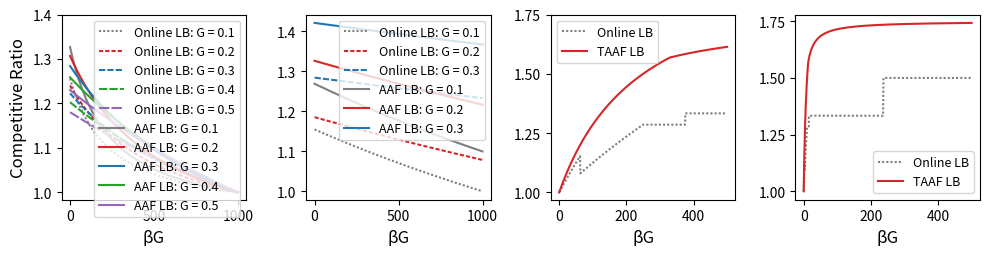

This chart was generated by the following Python code: (Note: this script raises an exception after producing the figure.)
# Used for Fig 1, 2
#   Fig 1: General LB vs AAF/HAR LB (BG <= 1)
#   Fig 2: General LB vs TAAF/GHAR LB (BG > 1)
#   

import numpy as np
import matplotlib.pyplot as plt

#
# BG <= 1
#
def online_lb(r ,B, G):
    pos = 1-r*G if (1-r*G) > 0 else 0
    return (r+B*pos)/(1+B*(1-G))

def aaf_lb(B,G):
    if G <= 1/2:
        return (71/42 + B*(1805/1806 - 71*G/42))/(1+B-B*G)
    elif G <= 2/3:
        return (71/42 + B*(451/903 - 29*G/42))/(1+B-B*G)
    elif G <= 6/7:
        return (71/42 + B*(50/301 - 4*G/21))/(1+B-B*G)
    elif G <= 42/43:
         return (71/42 + B*(1/43 - G/42))/(1+B-B*G)
    else:
        return (71/42)/(1+B-B*G)

def plot_1(gs, nB, plot = True):
    colors = ["red","blue","green","grey","purple"]
    c = 0

    plt.figure(figsize=(6.4,4))

    online = []
    aaf = []

    for g in gs:
        bs = np.linspace(1, 1/g, nB)

        online_res = []
        aaf_res = []

        for b in bs:
            online_res.append(online_lb(1.54037, b, g))
            aaf_res.append(aaf_lb(b,g))

        online.append(online_res)
        aaf.append(aaf_res)

        if plot:
            plt.plot(bs, online_res, label=f"Online LB: G = {g}", color = colors[c])
            plt.plot(bs, aaf_res, label=f"Alg LB: G = {g}", linestyle = '--', color = colors[c])
            c += 1

    if plot:
        plt.legend(fontsize = "12")
        plt.xlabel("\u03B2", fontsize = "12")
        plt.ylabel("Lower Bound", fontsize = "12")
        plt.yticks(np.linspace(1.00, 1.45, 10, True))
        
        plt.subplots_adjust(left = 0.13, right = 0.98, top = 0.98, bottom = 0.13)
        plt.show()  
    else:
        return online, aaf


#
# BG > 1
#
def taaf_lb(gb, smooth = False):
    if gb < 3.63746:
        return 2*gb/(gb+1)
    else:
        return (14*gb+1)/(8*gb+4)

def general_lb(gb):
    if gb < 1.5:
        #return (1.5) + (3-gb)/(2*(1-gb))
        return 3*(gb+1)/(gb+5)
    elif gb < 3:
        # return (4.5*(1+gb/3))/(4+1.5*(1+gb/3))
        return 3*(gb+3)/(gb+11)
    elif gb < 4:
        return 9/7
    # elif gb < 5:
    #     return (2+2*gb/5)/(2+gb/5)
    elif gb < 48:
        return 4/3
    else:
        return 1.5
    
def plot_gen_lb(maxBG, plot = True):
    gbs = np.linspace(1, maxBG, 500)

    taaf = []
    general = []
    for gb in gbs:
        taaf.append(taaf_lb(gb))
        general.append(general_lb(gb))

    if plot:
        gbs = np.linspace(1, maxBG, 500)
        plt.plot(gbs, taaf, label = "TAAF/GHAR LB")
        plt.plot(gbs, general, label = "General LB")
        plt.xlabel('\u03B2G')
        plt.ylabel('Competitive Ratio')
        plt.legend()
        plt.show()
    else:
        return general, taaf


def multiplot_LB(data):
    _, axs = plt.subplots(1, 4, figsize=(10, 3))
    legend_fontsize = "9"

    axs[0].plot(data[0][0][0], label =  "Online LB: G = 0.1", linestyle = (0,(1,1)), color = "tab:grey" )
    axs[0].plot(data[0][0][1], label =  "Online LB: G = 0.2", linestyle = (0,(2,1)), color = "tab:red" )
    axs[0].plot(data[0][0][2], label =  "Online LB: G = 0.3", linestyle = (0,(3,1)), color = "tab:blue" )
    axs[0].plot(data[0][0][3], label =  "Online LB: G = 0.4", linestyle = (0,(4,1)), color = "tab:green" )
    axs[0].plot(data[0][0][4], label =  "Online LB: G = 0.5", linestyle = (0,(5,1)), color = "tab:purple" )
    axs[0].plot(data[0][1][0], label =  "AAF LB: G = 0.1", color = "tab:grey" )
    axs[0].plot(data[0][1][1], label =  "AAF LB: G = 0.2", color = "tab:red" )
    axs[0].plot(data[0][1][2], label =  "AAF LB: G = 0.3", color = "tab:blue" )
    axs[0].plot(data[0][1][3], label =  "AAF LB: G = 0.4", color = "tab:green" )
    axs[0].plot(data[0][1][4], label =  "AAF LB: G = 0.5", color = "tab:purple" )
    axs[0].set_ylabel("Competitive Ratio", fontsize="12")
    axs[0].set_xlabel("\u03B2G",fontsize="12")
    axs[0].set_yticks((1.0,1.1, 1.2, 1.3, 1.4))
    axs[0].legend(fontsize = legend_fontsize)

    axs[1].plot(data[1][0][0], label =  "Online LB: G = 0.1", linestyle = (0,(1,1)), color = "tab:grey" )
    axs[1].plot(data[1][0][1], label =  "Online LB: G = 0.2", linestyle = (0,(2,1)), color = "tab:red" )
    axs[1].plot(data[1][0][2], label =  "Online LB: G = 0.3", linestyle = (0,(3,1)), color = "tab:blue" )
    axs[1].plot(data[1][1][0], label =  "AAF LB: G = 0.1", color = "tab:grey" )
    axs[1].plot(data[1][1][1], label =  "AAF LB: G = 0.2", color = "tab:red" )
    axs[1].plot(data[1][1][2], label =  "AAF LB: G = 0.3", color = "tab:blue" )
    axs[1].set_xlabel("\u03B2G", fontsize="12")
    axs[1].set_yticks((1.0,1.1, 1.2, 1.3, 1.4))
    axs[1].legend(fontsize = legend_fontsize)

    axs[2].plot(data[2][0], label =  "Online LB", linestyle = (0,(1,1)), color = "tab:grey")
    axs[2].plot(data[2][1], label =  "TAAF LB", color = "tab:red")
    axs[2].set_xlabel("\u03B2G", fontsize="12")
    axs[2].set_yticks((1.0, 1.25, 1.5, 1.75))
    axs[2].legend(fontsize = legend_fontsize)

    axs[3].plot(data[3][0], label =  "Online LB", linestyle = (0,(1,1)), color = "tab:grey")
    axs[3].plot(data[3][1], label =  "TAAF LB", color = "tab:red")
    axs[3].set_xlabel("\u03B2G", fontsize="12")
    axs[3].set_yticks((1.0, 1.25, 1.5, 1.75))
    axs[3].legend(fontsize = legend_fontsize)
    
    plt.tight_layout(rect=[0, 0.01, 1, 0.9])
    plt.savefig(f"./Plots/Simulation/multiplot_generalLB.png", dpi=300)
    plt.clf()

# 
# Function calls
#

#Fig 1a: G <= 0.5 
#plot_1([0.1,0.2,0.3,0.4,0.5], 1000)
#Fig 1b: G > 0.5
#plot_1([0.6,0.7,0.8], 1000)

# Fig 2a: zoom in
# plot_gen_lb(20)
# Fig 2b: zoom out
# plot_gen_lb(100)

data0 = plot_1([0.1,0.2,0.3,0.4,0.5], 1000, plot = False)
data1 = plot_1([0.6,0.7,0.8], 1000, plot = False)
data2 = plot_gen_lb(5,False)
data3 = plot_gen_lb(100,False)
multiplot_LB((data0,data1,data2,data3))